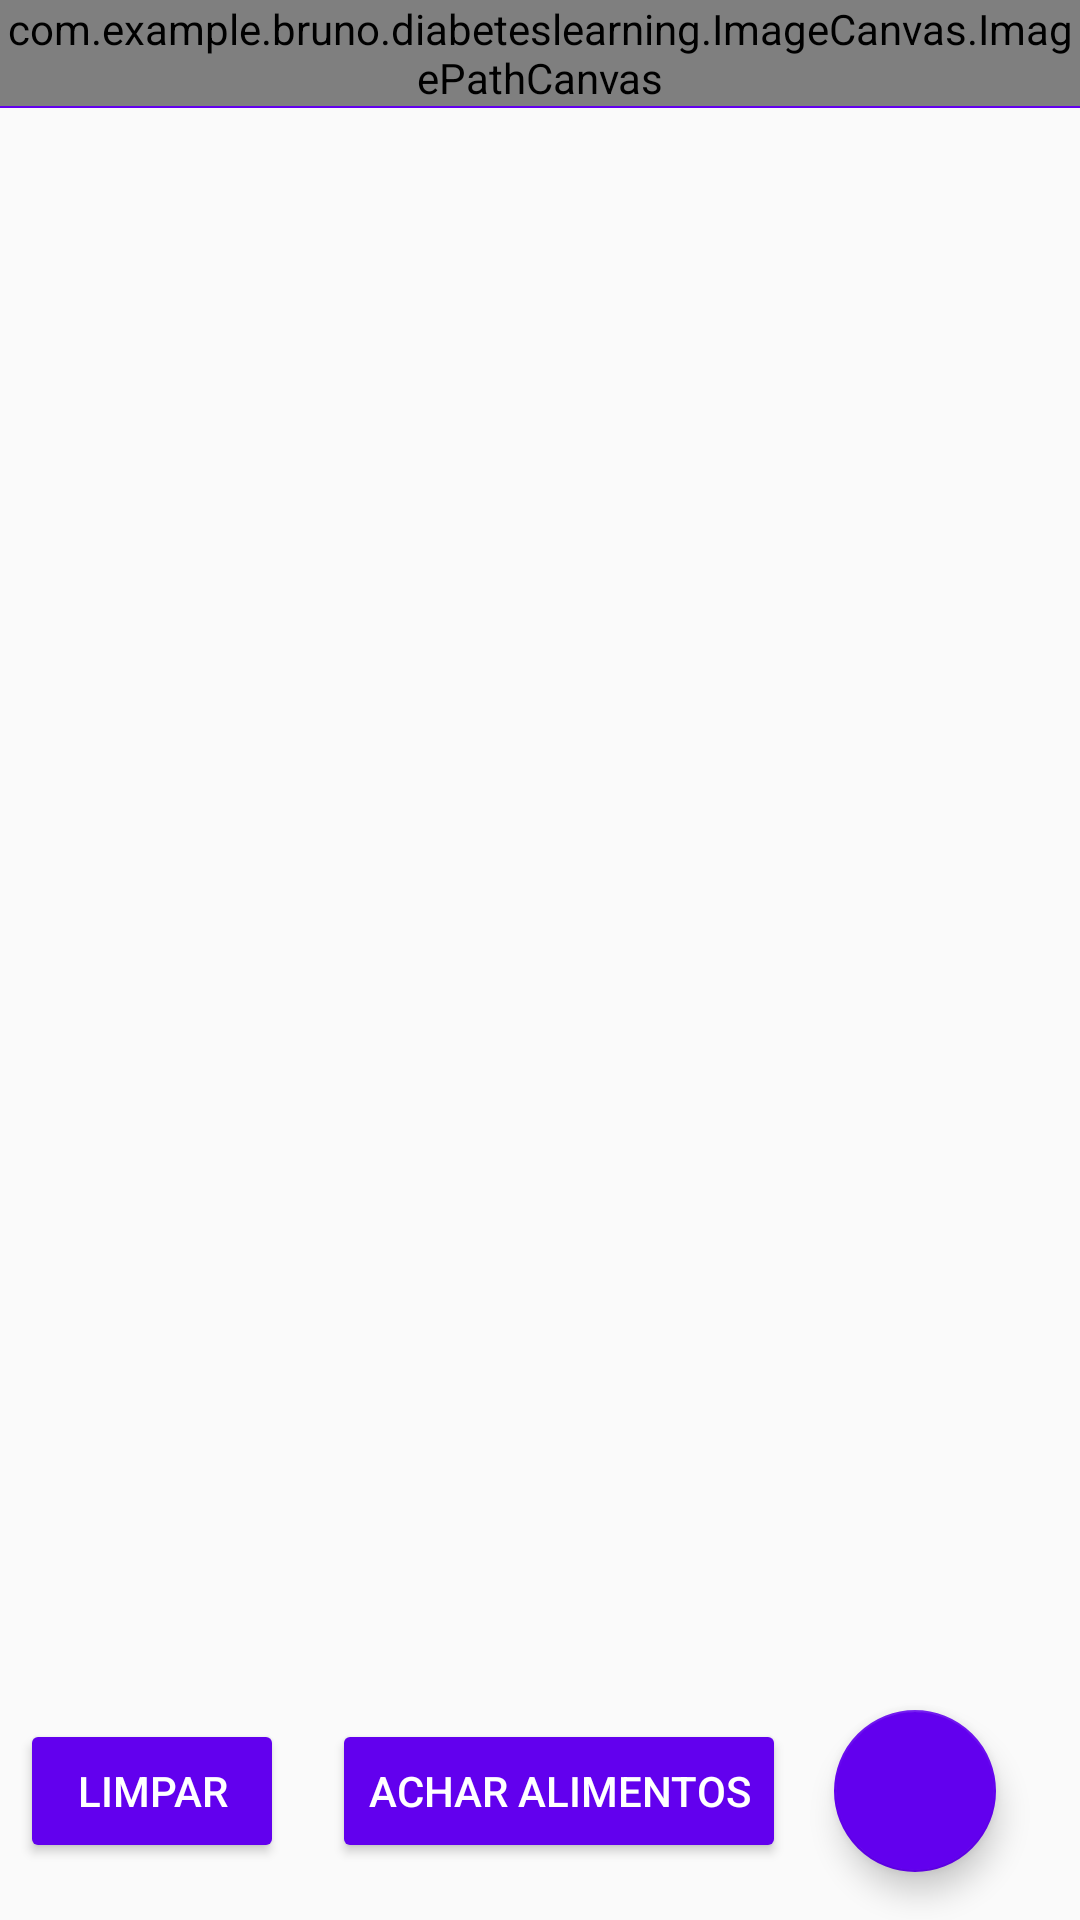

The Android layout XML behind this screen, and the referenced resources:
<!-- AndroidManifest.xml: application theme AppTheme -->
<!-- res/layout/activity_image_path.xml -->
<?xml version="1.0" encoding="utf-8"?>
<android.support.constraint.ConstraintLayout xmlns:android="http://schemas.android.com/apk/res/android"
    xmlns:app="http://schemas.android.com/apk/res-auto"
    xmlns:tools="http://schemas.android.com/tools"
    android:layout_width="match_parent"
    android:layout_height="match_parent"
    tools:context=".Activities.ImagePathsActivity.ImagePathsActivity">

    <android.support.v7.widget.Toolbar
        android:id="@+id/my_toolbar"
        android:layout_width="match_parent"
        android:layout_height="?attr/actionBarSize"
        android:background="?attr/colorPrimary"
        android:theme="@style/ThemeOverlay.AppCompat.ActionBar"
        app:popupTheme="@style/ThemeOverlay.AppCompat.Light" />

    <com.example.bruno.diabeteslearning.ImageCanvas.ImagePathCanvas
        android:id="@+id/paintViewPathCanvas"
        android:layout_width="wrap_content"
        android:layout_height="wrap_content"
        android:adjustViewBounds="true"
        android:scaleType="fitXY" />


    <android.support.design.widget.FloatingActionButton
        android:id="@+id/nextPageButtonMainActivity"
        android:layout_width="54dp"
        android:layout_height="wrap_content"
        android:layout_marginBottom="16dp"
        android:layout_marginRight="28dp"
        android:src="@drawable/ic_baseline_navigate_next_24px"
        app:backgroundTint="@color/colorPrimary"
        app:layout_constraintBottom_toBottomOf="parent"
        app:layout_constraintRight_toRightOf="parent" />

    <Button
        android:id="@+id/findRegionsButton"
        android:layout_width="wrap_content"
        android:layout_height="wrap_content"
        android:layout_marginBottom="16dp"
        android:layout_marginRight="16dp"
        android:backgroundTint="@color/colorPrimary"
        android:text="Achar alimentos"
        android:textColor="#FFFF"
        app:layout_constraintBottom_toBottomOf="parent"
        app:layout_constraintTop_toTopOf="@id/nextPageButtonMainActivity"
        app:layout_constraintRight_toLeftOf="@id/nextPageButtonMainActivity"
 />

    <Button
        android:id="@+id/clearPathsButton"
        android:layout_width="wrap_content"
        android:layout_height="wrap_content"
        android:layout_marginBottom="16dp"
        android:layout_marginRight="16dp"
        android:backgroundTint="@color/colorPrimary"
        android:text="Limpar"
        android:textColor="#FFFF"
        app:layout_constraintBottom_toBottomOf="parent"
        app:layout_constraintTop_toTopOf="@id/nextPageButtonMainActivity"
        app:layout_constraintRight_toLeftOf="@id/findRegionsButton"
 />



</android.support.constraint.ConstraintLayout>
<!-- resources referenced by this layout -->
<resources>
  <style name="AppTheme" parent="Base.Theme.AppCompat.Light.DarkActionBar">
          
          <item name="colorPrimary">@color/colorPrimary</item>
          <item name="colorPrimaryDark">@color/colorPrimaryDark</item>
          <item name="colorAccent">@color/colorAccent</item>
          <item name="android:actionBarSize">@dimen/bar_height</item>
      </style>
  <dimen name="bar_height">36dip</dimen>
  <!-- not gathered from this repository: default colours our renderer supplied (Android Studio template values) -->
  <color name="colorPrimary">#FF6200EE</color>
  <color name="colorPrimaryDark">#FF3700B3</color>
  <color name="colorAccent">#FF03DAC5</color>
</resources>
